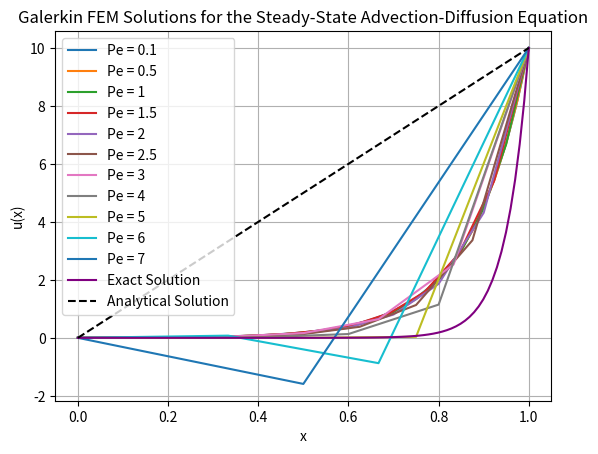

The script that saved this image:
#!/usr/bin/env python3

import math
import pandas as pd
import numpy as np
import matplotlib.pyplot as plt
from sympy import symbols, Function, Eq, dsolve, exp

"""
Nicolino Primavera 
FEM for Fluid Flow and FSI Interactions
Assignment 1 
10/11/24 

Using the Finite Element Method (FEM) to analyze the Steady-State Advection-Diffusion Equation
Steady-state Advection-Diffusion Equation: (du/dx) = (0.05)*(d^2u/dx^2) - strong form, Domain: 0 <= x <= 1 , u(0) = 0 & u(1) = 10

Want to explore the effect of cell Peclet number on the computed solution when Galerkin FEM is applied to this problem
Pe number represents the ratio of advection to diffusion
Use numerical inegration or Gauss quadrature-based integration (Gauss integration)

Solve: 
    a. Choose at least four different grids for a range of cell Peclet numbers (Pe) and demonstrate that oscillatory solutions are obtained when Pe > 2
    b. Compare the solutions for Pe < 2 against the analytical solution 
"""

print("\nStarting Program...\n")

# Cell Peclet Numbers
Pe_values = [0.1, 0.5, 1, 1.5, 2, 2.5, 3, 4, 5, 6, 7]   

# Solve for the exact solution 
def exact_solution_values():
    C1_value = 10 / (1 - np.exp(20))                    # C1 (constant) for exact solution
    x_values = np.linspace(0, 1, 100)                   # X values 
    u_values = C1_value * (1 - np.exp(20 * x_values))   # Exact solution in terms of x 
    return x_values, u_values

# Solve the analytical solution 
def analytical_solution(x_0, x_1):
    x_analytical = np.linspace(x_0, x_1, 100)
    u_analytical = 10 * x_analytical
    return x_analytical, u_analytical

# Galerkin FEM
class GFEM_AdvectionDiffusionSolver:

    # Initialize parameters
    def __init__(self, Pe_values, a=1.0, k=0.05, x_0=0, x_1=1, u_0=0, u_1=10):
        self.Pe_values = Pe_values  # Cell Peclet Numbers
        self.a = a                  # Advection speed
        self.k = k                  # Diffusion coefficient 
        self.x_0 = x_0              # Domain
        self.x_1 = x_1              # Domain
        self.u_0 = u_0              # Boundary Condition
        self.u_1 = u_1              # Boundary Condition 
    
    # Gauss Quadrature (numerical integration)
    def gauss_quadrature(self, n_points):
        if n_points == 2:                                                       # 2-point Gauss Quadrature 
            return np.array([-1/np.sqrt(3), 1/np.sqrt(3)]), np.array([1, 1])    # gauss quadrature points(2), weights 
        else:
            raise ValueError("Only 2-point quadrature implemented.")

    # Local Stiffness Matrix 
    def local_stiffness_matrix(self, h, Pe):
        K_local = np.zeros((2, 2))              # Initialize local stiffness matrix
        xi, w = self.gauss_quadrature(2)        # Gauss quadrature points (xi) , weights (w)
        # Nested for loops to compute and fill out the local stiffness matrices 
        for i in range(2):
            for j in range(2):
                diffusion = (1/h) * (1 if i == j else -1)                                       # Compute diffusion terms 
                advection = Pe * w[i] * (0.5 * (1 - xi[i]) if i == 0 else 0.5 * (1 + xi[i]))    # Compute advection terms 
                K_local[i, j] += diffusion + advection                                          # Append local stiffness matrices 
        return K_local

    # Global Stiffness Matrix 
    def assemble_global_matrices(self, N, h, Pe):
        K_global = np.zeros((N, N))                         # Initialize an empty array of size [N x N] (nodes) 
        for e in range(N-1):                                # Iterating through each element (1 element b/w every 2 nodes)
            K_local = self.local_stiffness_matrix(h, Pe)    # Assembling the local stiffness matrix for each element
            K_global[e:e+2, e:e+2] += K_local               # Appending each local stiffness matrix to the global stiffness matrix
        return K_global
    
    # Compute for each Cell Peclet Number 
    def solve(self):
        print(f"\nSolving ADE using Galerkin FEM.\n")
        for Pe in self.Pe_values:
            h = (Pe * self.k) / self.a                               # Grid/Cell spacing - use uniform spacing
            N_no = int((self.x_1 - self.x_0) / h) + 1                # Computes number of nodes based on total domain length (x_1 - x_0)=1
            x = np.linspace(self.x_0, self.x_1, N_no)                # Computes nodal positions, N_no evenly spaced positions b/w the 1D domain boundaries
            K_global = self.assemble_global_matrices(N_no, h, Pe)    # Assembles the global stiffness matrix
            u = np.zeros(N_no)                                       # Initialize solution vector 'u' - stores the unknowns at each node
            
            # Apply boundary conditions
            u[0] = self.u_0         # Dirichlet BC at x=0
            u[-1] = self.u_1        # Dirichlet BC at x=L
            K_global[0, :] = 0      # Set the first row to 0
            K_global[0, 0] = 1      # Set the first diagonal element to 1
            K_global[-1, :] = 0     # Set the last row to 0
            K_global[-1, -1] = 1    # Set the last diagonal element to 1
            
            # Solve the linear system
            try:
                u = np.linalg.solve(K_global, u)                         # Solves the system of linear eqns K_global(u)=g
            except np.linalg.LinAlgError as e:
                print(f"Error solving linear system for Pe = {Pe}: {e}")
                continue
                
            # Plots the Pe numbers
            plt.plot(x, u, label=f'Pe = {Pe}')                       

        # Plot
        x_values, u_values = exact_solution_values()                           # Plot the exact solution
        plt.plot(x_values, u_values, label="Exact Solution", color="purple")   # Plot Peclet numbers 
        x_analytical, u_analytical = analytical_solution(self.x_0, self.x_1)   # Plot the analytical solution
        plt.plot(x_analytical, u_analytical, 'k--', label='Analytical Solution')
        plt.xlabel('x')
        plt.ylabel('u(x)')
        plt.title('Galerkin FEM Solutions for the Steady-State Advection-Diffusion Equation')
        plt.legend()
        plt.grid(True)
        plt.show()

# Initialize and solve using Galerkin FEM
solver = GFEM_AdvectionDiffusionSolver(Pe_values)       # Define solver 
solver.solve()                                          # Solve using solver function

"""
Nicolino Primavera 
FEM for Fluid Flow and FSI Interactions
Assignment 2
11/8/24 

Solve the same problem using the Exact Advection Diffusion (EAD) and streamwise upwind Petrov-Galerkin (SUPG) methods
    - use the same grids for the range of Pe numbers
    - compare the results against the exact solution
    - evaluate the effect of using higher-order (quadratic) elements
    - use element point of view to construct the stiffness matrix and load vector
    - write an assembly routine to assemble global stiffness matrix and load vector (already did previously)
    - use numerical integration at the element level (e.g. Gauss quadrature-based integration)
"""

# Exact Advection-Diffusion (EAD) Method
class EAD_AdvectionDiffusionSolver(GFEM_AdvectionDiffusionSolver):

    # Initialize parameters (inheriting from the GFEM solver)
    def __init__(self, Pe_values, a=1.0, k=0.05, x_0=0, x_1=1, u_0=0, u_1=10):
        # Call the initializer of the GFEM solver class to set common parameters
        super().__init__(Pe_values, a, k, x_0, x_1, u_0, u_1)

    # Define the Local Stiffness Matrix for the EAD method (using linear elements) - same function as in GFEM
    def local_stiffness_matrix(self, h, Pe):
        K_local = np.zeros((2, 2))         # Initialize a 2x2 local stiffness matrix for linear elements
        xi, w = self.gauss_quadrature(2)   # Get Gauss quadrature points and weights for integration
        
        # Loop over the matrix rows (each row corresponds to a shape function)
        for i in range(2):
            # Loop over the matrix columns (each column corresponds to a shape function)
            for j in range(2):
                # Calculate the diffusion term, using 1 if i == j (diagonal) and -1 otherwise
                diffusion = (1 / h) * (1 if i == j else -1)
                
                # Calculate the advection term with weighting based on Gauss points
                # For node i, adjust the term based on Gauss quadrature location
                advection = (Pe * w[i] * (0.5 * (1 - xi[i]) if i == 0 else 0.5 * (1 + xi[i])))

                # Sum the diffusion and advection terms into the local stiffness matrix entry
                K_local[i, j] += diffusion + advection
        
        return K_local  # Return the computed 2x2 local stiffness matrix

    # Define the Local Stiffness Matrix for the EAD method using quadratic elements (higher-order)
    def local_stiffness_matrix_quadratic(self, h, Pe):
        K_local = np.zeros((3, 3))  # Initialize a 3x3 local stiffness matrix for quadratic elements
        xi, w = self.gauss_quadrature(3)  # Get Gauss quadrature points and weights for higher accuracy

        # Loop over rows for the quadratic local stiffness matrix
        for i in range(3):
            # Loop over columns for the quadratic local stiffness matrix
            for j in range(3):
                # Calculate the diffusion term, adjusting if i == j (diagonal) or not
                diffusion = (1 / h) * (1 if i == j else -1)

                # Compute the advection term for quadratic basis functions
                # The function `quadratic_basis_advection` provides the basis adjustment
                advection = (Pe * w[i] * self.quadratic_basis_advection(i, xi[i]))

                # Add both terms into the local matrix entry
                K_local[i, j] += diffusion + advection

        return K_local  # Return the computed 3x3 local stiffness matrix for quadratic elements

    # Helper method to define advection-related terms for quadratic basis functions 
    def quadratic_basis_advection(self, node_index, xi):
        # Define basis function contributions for each node index (0, 1, or 2)
        # These correspond to the standard quadratic shape functions
        if node_index == 0:
            return 0.5 * (xi**2 - xi)  # Shape function for first node (adjust as needed)
        elif node_index == 1:
            return 1 - xi**2           # Shape function for second (central) node
        elif node_index == 2:
            return 0.5 * (xi**2 + xi)  # Shape function for third node (adjust as needed)
    
    # Method to solve for each Peclet number using the EAD method for linear elements
    def solve_linear(self):
        print("\nSolving using EAD method with linear elements...\n")  
        results_linear = []
        for Pe in self.Pe_values:
            # Call the general solve method from the GFEM base class with linear elements
            u_values = super().solve()  # Replace this call with your FEM solver logic
            results_linear.append((Pe, u_values))  # Store result for this Pe value
        
        return results_linear

    # Method to solve for each Peclet number using the EAD method for quadratic elements
    def solve_quadratic(self):
        print("\nSolving using EAD method with quadratic elements...\n")  
        results_quadratic = []
        for Pe in self.Pe_values:
            # Adjust solver for quadratic elements, compute u_values (replace with FEM solution logic)
            u_values = super().solve()  # Replace this call with quadratic element solver logic
            results_quadratic.append((Pe, u_values))  # Store result for this Pe value
        
        return results_quadratic

    # Method to plot both linear and quadratic solutions against the exact solution
    def plot_solutions(self):
        x_values, u_exact_values = exact_solution_values()  # Get exact solution values

        # Plot exact solution for reference
        plt.plot(x_values, u_exact_values, label="Exact Solution", color="purple")

        # Solve and plot for each Pe using linear elements
        results_linear = self.solve_linear()
        for Pe, u_values in results_linear:
            plt.plot(x_values, u_values, label=f"Linear, Pe = {Pe}")

            # Finalize plot details
            plt.xlabel('x')     # Label the x-axis
            plt.ylabel('u(x)')  # Label the y-axis
            plt.title('Linear EAD Method Solutions vs. Exact Solution')  
            plt.legend()        # Add legend to the plot
            plt.grid(True)      # Enable grid for easier visualization
            plt.show()          # Display the plot

        # Solve and plot for each Pe using quadratic elements
        results_quadratic = self.solve_quadratic()
        for Pe, u_values in results_quadratic:
            plt.plot(x_values, u_values, '--', label=f"Quadratic, Pe = {Pe}")

            # Finalize plot details
            plt.xlabel('x')     # Label the x-axis
            plt.ylabel('u(x)')  # Label the y-axis
            plt.title('Quadratic EAD Method Solutions vs. Exact Solution')  
            plt.legend()        # Add legend to the plot
            plt.grid(True)      # Enable grid for easier visualization
            plt.show()          # Display the plot

# Solving using EAD method
solver_EAD = EAD_AdvectionDiffusionSolver(Pe_values)
solver_EAD.solve()

# Streamwise Upwind Petrov-Galerkin (SUPG) Method
class SUPG_AdvectionDiffusionSolver(GFEM_AdvectionDiffusionSolver):
    def __init__(self, Pe_values, a=1.0, k=0.05, x_0=0, x_1=1, u_0=0, u_1=10, tau=0.1):
        super().__init__(Pe_values, a, k, x_0, x_1, u_0, u_1)
        self.tau = tau  # Stabilization parameter for SUPG

    # Local Stiffness Matrix for SUPG method
    def local_stiffness_matrix(self, h, Pe):
        K_local = np.zeros((2, 2))
        xi, w = self.gauss_quadrature(2)
        advection_factor = Pe * self.a / h  # Scaling factor for advection

        for i in range(2):
            for j in range(2):
                diffusion = (1 / h) * (1 if i == j else -1)
                advection = advection_factor * w[i] * (0.5 * (1 - xi[i]) if i == 0 else 0.5 * (1 + xi[i]))

                # SUPG stabilization term
                residual = (1 if i == j else -1)
                stabilization = self.tau * residual * advection_factor
                
                K_local[i, j] += diffusion + advection + stabilization
        return K_local

    # Solving for each Pe with SUPG method
    def solve(self):
        print("\nSolving using SUPG method...\n")
        super().solve()  # Call the solve method from GFEM class

# Solving using SUPG method
solver_SUPG = SUPG_AdvectionDiffusionSolver(Pe_values)
#solver_SUPG.solve()            
